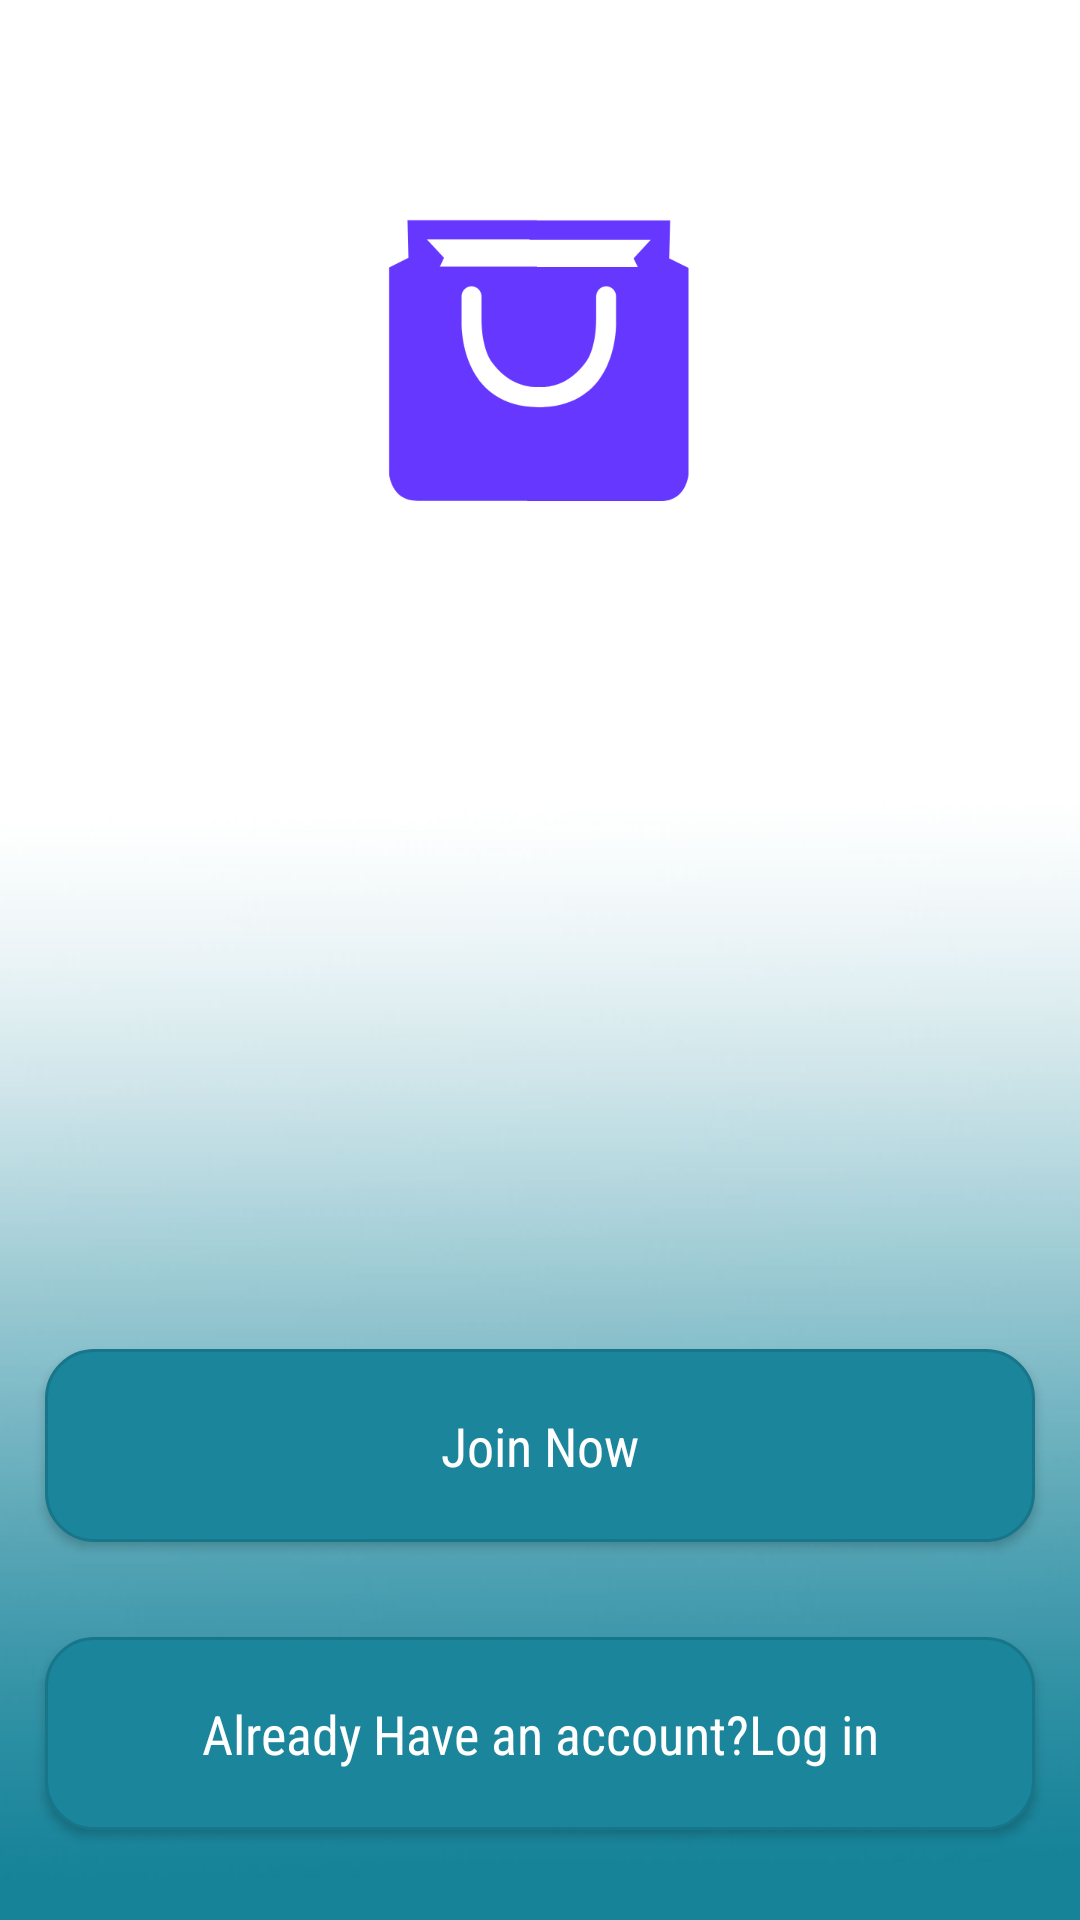

Android layout source for this screen:
<!-- AndroidManifest.xml: application theme AppTheme -->
<!-- res/layout/activity_main.xml -->
<?xml version="1.0" encoding="utf-8"?>
<RelativeLayout xmlns:android="http://schemas.android.com/apk/res/android"
    xmlns:app="http://schemas.android.com/apk/res-auto"
    xmlns:tools="http://schemas.android.com/tools"
    android:layout_width="match_parent"
    android:layout_height="match_parent"
    android:background="@drawable/g"
    tools:context=".MainActivity">

    <ImageView
        android:id="@+id/logo"
        android:layout_width="match_parent"
        android:layout_height="125dp"
        android:src="@drawable/e"
        android:layout_marginTop="60dp" />



    <Button
        android:id="@+id/main_login_button"
        android:layout_alignParentBottom="true"
        android:layout_width="wrap_content"
        android:layout_height="wrap_content"
        android:layout_alignParentLeft="true"
        android:layout_alignParentRight="true"
        android:layout_marginBottom="30dp"
        android:layout_marginLeft="15dp"
        android:layout_marginRight="15dp"
        android:background="@drawable/buttons"
        android:padding="20dp"
        android:textAllCaps="false"
        android:textSize="18sp"
        android:fontFamily="sans-serif-condensed"
        android:text="Already Have an account?Log in"
        android:textColor="#fff"
        />

    <Button
        android:id="@+id/main_join_now_button"
        android:layout_width="394dp"
        android:layout_height="wrap_content"
        android:layout_above="@+id/main_login_button"
        android:layout_alignParentBottom="true"
        android:layout_marginLeft="15dp"
        android:layout_marginRight="15dp"
        android:layout_marginBottom="126dp"
        android:background="@drawable/buttons"
        android:fontFamily="sans-serif-condensed"
        android:padding="20dp"
        android:text="Join Now"
        android:textAllCaps="false"
        android:textColor="#fff"
        android:textSize="18sp" />


</RelativeLayout>
<!-- resources referenced by this layout -->
<resources>
  <!-- drawable buttons (drawable) -->
  <?xml version="1.0" encoding="utf-8"?>
  <shape xmlns:android="http://schemas.android.com/apk/res/android">
      <solid
          android:color="#1B859B">
  
      </solid>
  
      <corners
          android:radius="16dp">
  
      </corners>
      <stroke
          android:color="#17768a"
          android:width="1dp"
          ></stroke>
  </shape>
  <!-- drawable e: png bitmap (drawable, 9425 bytes) -->
  <!-- drawable g: jpg bitmap (drawable, 85526 bytes) -->
  <style name="AppTheme" parent="Theme.AppCompat.Light.NoActionBar">
          
          <item name="colorPrimary">#000</item>
          <item name="colorPrimaryDark">@color/colorPrimaryDark</item>
          <item name="colorAccent">@color/colorAccent</item>
          <item name="android:windowLightStatusBar">true</item>
      </style>
  <color name="colorPrimaryDark">#1B859B</color>
  <color name="colorAccent">#D81B60</color>
</resources>
